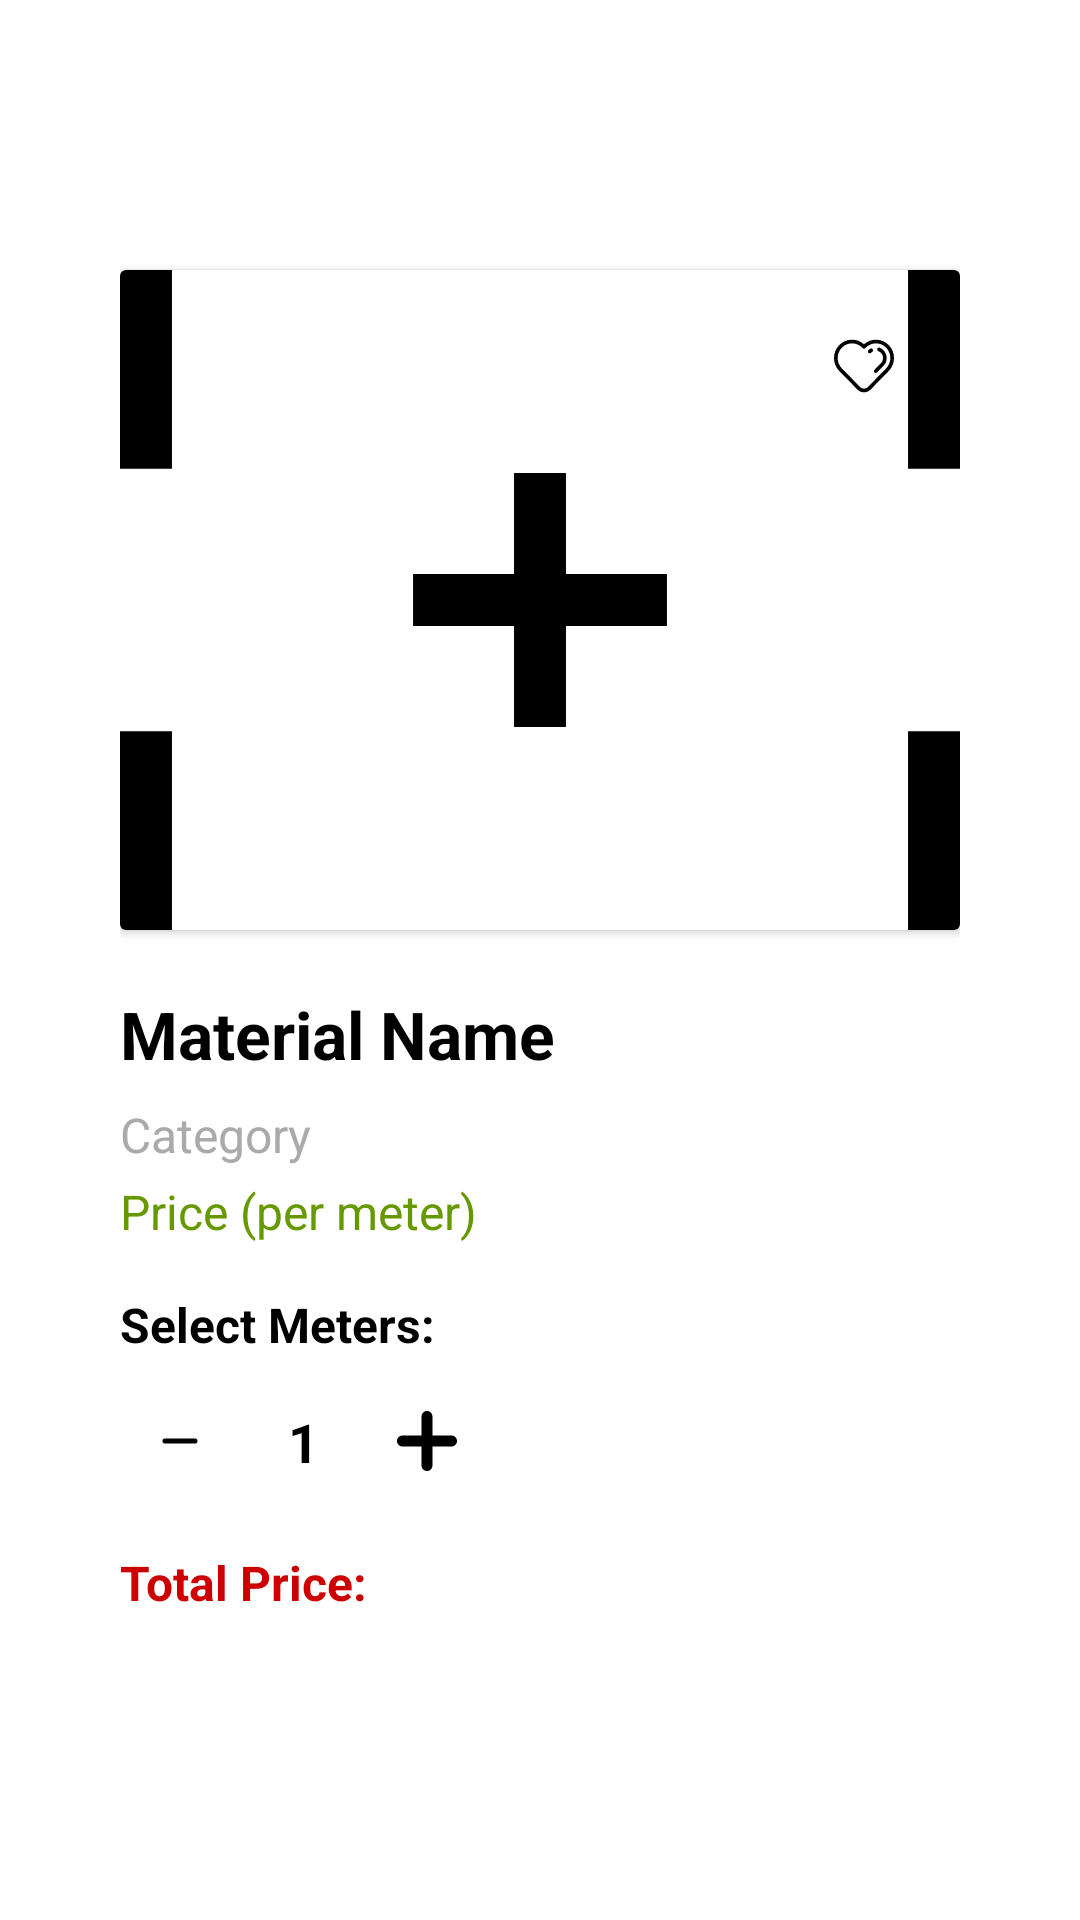

Produce the Android XML layout that renders to this screen, including the resource entries it uses.
<!-- AndroidManifest.xml: application theme Theme.MyTailorsApp -->
<!-- res/layout/activity_material_detail.xml -->
<?xml version="1.0" encoding="utf-8"?>
<ScrollView xmlns:android="http://schemas.android.com/apk/res/android"
    android:layout_width="match_parent"
    android:layout_height="match_parent"
    xmlns:app="http://schemas.android.com/apk/res-auto"
    android:background="@color/white"
    android:padding="20dp"
    android:fillViewport="true">

    <LinearLayout
        android:layout_width="match_parent"
        android:layout_height="wrap_content"
        android:orientation="vertical"
        android:padding="20dp">

        
        <androidx.cardview.widget.CardView
            android:layout_width="match_parent"
            android:layout_height="220dp"
            android:layout_marginTop="50dp"
            android:layout_marginBottom="20dp"
            android:layout_gravity="center"
            android:elevation="6dp"
            android:radius="16dp"
            android:backgroundTint="@android:color/white">

            <FrameLayout
                android:layout_width="match_parent"
                android:layout_height="match_parent">

                <ImageView
                    android:id="@+id/imgMaterialDetail"
                    android:layout_width="match_parent"
                    android:layout_height="match_parent"
                    android:scaleType="centerCrop"
                    android:contentDescription="Material Image"
                    android:src="@drawable/ic_image_placeholder" />

                
                <ImageButton
                    android:id="@+id/btnAddToInventory"
                    android:layout_width="40dp"
                    android:layout_height="40dp"
                    android:layout_gravity="top|end"
                    android:layout_margin="12dp"
                    android:background="@drawable/bg_button_rounded"
                    android:backgroundTint="@color/white"
                    android:padding="6dp"
                    android:src="@drawable/ic_heart"
                    android:contentDescription="Add to Wishlist" />
            </FrameLayout>
        </androidx.cardview.widget.CardView>

        
        <TextView
            android:id="@+id/tvMaterialNameDetail"
            android:layout_width="match_parent"
            android:layout_height="wrap_content"
            android:text="Material Name"
            android:textSize="22sp"
            android:textStyle="bold"
            android:textColor="@android:color/black"
            android:layout_marginBottom="8dp" />

        
        <TextView
            android:id="@+id/tvMaterialCategoryDetail"
            android:layout_width="match_parent"
            android:layout_height="wrap_content"
            android:text="Category"
            android:textSize="16sp"
            android:textColor="@android:color/darker_gray"
            android:layout_marginBottom="4dp" />

        
        <TextView
            android:id="@+id/tvMaterialPriceDetail"
            android:layout_width="match_parent"
            android:layout_height="wrap_content"
            android:text="Price (per meter)"
            android:textSize="16sp"
            android:textColor="@android:color/holo_green_dark"
            android:layout_marginBottom="16dp" />

        
        <TextView
            android:layout_width="match_parent"
            android:layout_height="wrap_content"
            android:text="Select Meters:"
            android:textSize="16sp"
            android:textStyle="bold"
            android:textColor="@color/black"
            android:layout_marginBottom="8dp" />

        <LinearLayout
            android:layout_width="match_parent"
            android:layout_height="wrap_content"
            android:orientation="horizontal"
            android:gravity="center_vertical"
            android:layout_marginBottom="16dp">

            <ImageButton
                android:id="@+id/btnMinus"
                android:layout_width="40dp"
                android:layout_height="40dp"
                android:background="@drawable/bg_button_rounded"
                android:backgroundTint="@color/white"
                android:contentDescription="Remove Quantity"
                android:src="@drawable/ic_minus"
                android:layout_marginEnd="8dp" />

            <TextView
                android:id="@+id/tvMeterCount"
                android:layout_width="wrap_content"
                android:layout_height="wrap_content"
                android:text="1"
                android:textSize="18sp"
                android:padding="8dp"
                android:textStyle="bold"
                android:textColor="@color/black" />

            <ImageButton
                android:id="@+id/btnPlus"
                android:layout_width="40dp"
                android:layout_height="40dp"
                android:background="@drawable/bg_button_rounded"
                android:backgroundTint="@color/white"
                android:contentDescription="Add Quantity"
                android:src="@drawable/ic_plus"
                android:layout_marginStart="8dp" />
        </LinearLayout>

        
        <TextView
            android:id="@+id/tvTotalPrice"
            android:layout_width="match_parent"
            android:layout_height="wrap_content"
            android:text="Total Price: "
            android:textSize="16sp"
            android:textStyle="bold"
            android:textColor="@android:color/holo_red_dark"
            android:layout_marginBottom="24dp" />

        
        <Button
            android:id="@+id/btnAddToCart"
            android:layout_width="match_parent"
            android:layout_height="wrap_content"
            android:text="Add to Cart"
            android:textStyle="bold"
            android:textColor="@android:color/white"
            android:backgroundTint="@color/purple_500"
            android:padding="14dp"
            android:background="@drawable/bg_button_rounded" />
    </LinearLayout>
</ScrollView>
<!-- resources referenced by this layout -->
<resources>
  <color name="black">#FF000000</color>
  <color name="purple_500">#FF6200EE</color>
  <color name="white">#FFFFFFFF</color>
  <!-- drawable ic_image_placeholder (drawable) -->
  <vector xmlns:android="http://schemas.android.com/apk/res/android" android:autoMirrored="true" android:height="800dp" android:viewportHeight="485" android:viewportWidth="485" android:width="800dp">
        
      <path android:fillColor="#000000" android:pathData="M257.5,169.2l-30,0l0,58.3l-58.3,0l0,30l58.3,0l0,58.3l30,0l0,-58.3l58.3,0l0,-30l-58.3,0z"/>
        
      <path android:fillColor="#000000" android:pathData="M319.32,0l0,30l135.68,0l0,136.67l30,0l0,-166.67z"/>
        
      <path android:fillColor="#000000" android:pathData="M455,455l-135.68,0l0,30l165.68,0l0,-166.67l-30,0z"/>
        
      <path android:fillColor="#000000" android:pathData="M30,318.33l-30,0l0,166.67l167.65,0l0,-30l-137.65,0z"/>
        
      <path android:fillColor="#000000" android:pathData="M0,166.67l30,0l0,-136.67l137.65,0l0,-30l-167.65,0z"/>
      
  </vector>
  <!-- drawable ic_minus (drawable) -->
  <vector xmlns:android="http://schemas.android.com/apk/res/android" android:autoMirrored="true" android:height="20dp" android:viewportHeight="24" android:viewportWidth="24" android:width="20dp">
        
      <path android:fillColor="#00000000" android:pathData="M6,12L18,12" android:strokeColor="#000000" android:strokeLineCap="round" android:strokeLineJoin="round" android:strokeWidth="2"/>
      
  </vector>
  <!-- drawable ic_plus (drawable) -->
  <vector xmlns:android="http://schemas.android.com/apk/res/android" android:autoMirrored="true" android:height="20dp" android:viewportHeight="45.402" android:viewportWidth="45.402" android:width="20dp">
        
      <path android:fillColor="#000000" android:pathData="M41.267,18.557H26.832V4.134C26.832,1.851 24.99,0 22.707,0c-2.283,0 -4.124,1.851 -4.124,4.135v14.432H4.141c-2.283,0 -4.139,1.851 -4.138,4.135c-0.001,1.141 0.46,2.187 1.207,2.934c0.748,0.749 1.78,1.222 2.92,1.222h14.453V41.27c0,1.142 0.453,2.176 1.201,2.922c0.748,0.748 1.777,1.211 2.919,1.211c2.282,0 4.129,-1.851 4.129,-4.133V26.857h14.435c2.283,0 4.134,-1.867 4.133,-4.15C45.399,20.425 43.548,18.557 41.267,18.557z"/>
      
  </vector>
  <style name="Theme.MyTailorsApp" parent="Theme.Material3.DayNight.NoActionBar">
          
          <item name="colorPrimary">#00695C</item>
          <item name="colorSecondary">#009688</item>
          <item name="android:windowBackground">#F1F1F1</item>
          
      </style>
</resources>
